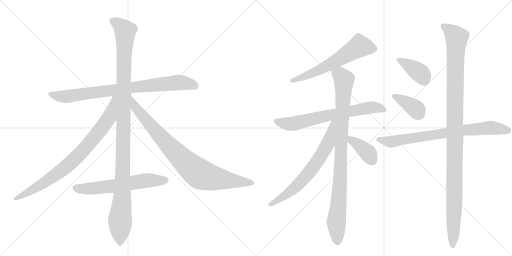
t = 0.00 s
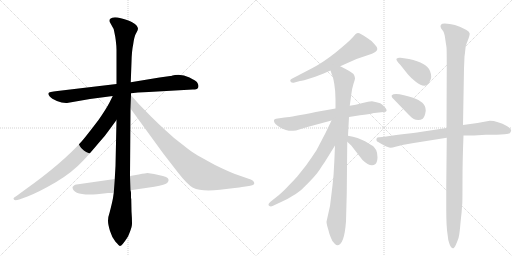
t = 2.40 s
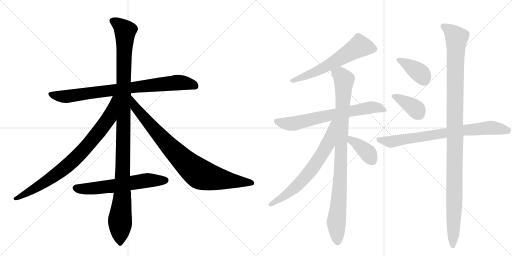
t = 4.80 s
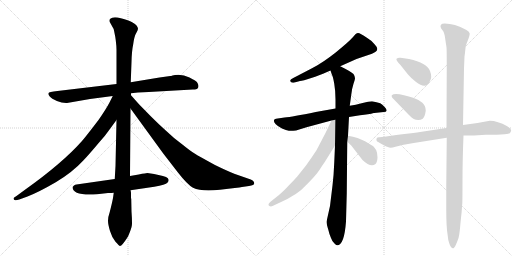
t = 7.20 s
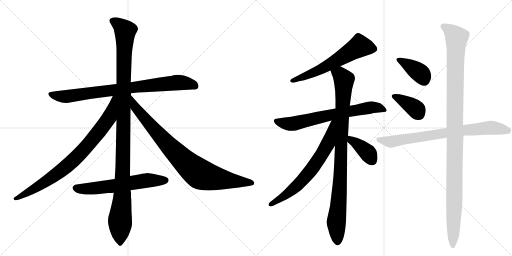
t = 9.60 s
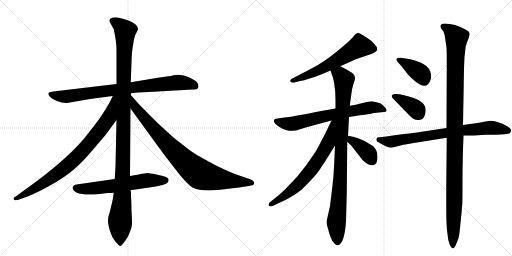
t = 12.00 s

The animated SVG that drew these frames (rendered in a browser with its animation timeline set to each time). Animation: 14 CSS @keyframes rules; one cycle of 12.00 s.

<svg version="1.1" viewBox="0 0 2048 1024" xmlns="http://www.w3.org/2000/svg">
  <g stroke="lightgray" stroke-dasharray="1,1" stroke-width="1" transform="scale(4, 4)">
    <line x1="0" y1="0" x2="256" y2="256"></line>
    <line x1="256" y1="0" x2="0" y2="256"></line>
    <line x1="128" y1="0" x2="128" y2="256"></line>
    <line x1="0" y1="128" x2="256" y2="128"></line>
    <line x1="256" y1="0" x2="512" y2="256"></line>
    <line x1="512" y1="0" x2="256" y2="256"></line>
    <line x1="384" y1="0" x2="384" y2="256"></line>
    <line x1="256" y1="128" x2="512" y2="128"></line>
  </g>
<g transform="scale(1, -1) translate(0, -850)">
   <style type="text/css">
    @keyframes keyframes0 {
      from {
       stroke: black;
       stroke-dashoffset: 844;
       stroke-width: 128;
       }
       73% {
       animation-timing-function: step-end;
       stroke: black;
       stroke-dashoffset: 0;
       stroke-width: 128;
       }
       to {
       stroke: black;
       stroke-width: 1024;
       }
       }
       #make-me-a-hanzi-animation-0 {
         animation: keyframes0 0.936849s both;
         animation-delay: 0.000000s;
         animation-timing-function: linear;
       }
    @keyframes keyframes1 {
      from {
       stroke: black;
       stroke-dashoffset: 1176;
       stroke-width: 128;
       }
       79% {
       animation-timing-function: step-end;
       stroke: black;
       stroke-dashoffset: 0;
       stroke-width: 128;
       }
       to {
       stroke: black;
       stroke-width: 1024;
       }
       }
       #make-me-a-hanzi-animation-1 {
         animation: keyframes1 1.207031s both;
         animation-delay: 0.936849s;
         animation-timing-function: linear;
       }
    @keyframes keyframes2 {
      from {
       stroke: black;
       stroke-dashoffset: 844;
       stroke-width: 128;
       }
       73% {
       animation-timing-function: step-end;
       stroke: black;
       stroke-dashoffset: 0;
       stroke-width: 128;
       }
       to {
       stroke: black;
       stroke-width: 1024;
       }
       }
       #make-me-a-hanzi-animation-2 {
         animation: keyframes2 0.936849s both;
         animation-delay: 2.143880s;
         animation-timing-function: linear;
       }
    @keyframes keyframes3 {
      from {
       stroke: black;
       stroke-dashoffset: 885;
       stroke-width: 128;
       }
       74% {
       animation-timing-function: step-end;
       stroke: black;
       stroke-dashoffset: 0;
       stroke-width: 128;
       }
       to {
       stroke: black;
       stroke-width: 1024;
       }
       }
       #make-me-a-hanzi-animation-3 {
         animation: keyframes3 0.970215s both;
         animation-delay: 3.080729s;
         animation-timing-function: linear;
       }
    @keyframes keyframes4 {
      from {
       stroke: black;
       stroke-dashoffset: 622;
       stroke-width: 128;
       }
       67% {
       animation-timing-function: step-end;
       stroke: black;
       stroke-dashoffset: 0;
       stroke-width: 128;
       }
       to {
       stroke: black;
       stroke-width: 1024;
       }
       }
       #make-me-a-hanzi-animation-4 {
         animation: keyframes4 0.756185s both;
         animation-delay: 4.050944s;
         animation-timing-function: linear;
       }
    @keyframes keyframes5 {
      from {
       stroke: black;
       stroke-dashoffset: 614;
       stroke-width: 128;
       }
       67% {
       animation-timing-function: step-end;
       stroke: black;
       stroke-dashoffset: 0;
       stroke-width: 128;
       }
       to {
       stroke: black;
       stroke-width: 1024;
       }
       }
       #make-me-a-hanzi-animation-5 {
         animation: keyframes5 0.749674s both;
         animation-delay: 4.807129s;
         animation-timing-function: linear;
       }
    @keyframes keyframes6 {
      from {
       stroke: black;
       stroke-dashoffset: 702;
       stroke-width: 128;
       }
       70% {
       animation-timing-function: step-end;
       stroke: black;
       stroke-dashoffset: 0;
       stroke-width: 128;
       }
       to {
       stroke: black;
       stroke-width: 1024;
       }
       }
       #make-me-a-hanzi-animation-6 {
         animation: keyframes6 0.821289s both;
         animation-delay: 5.556803s;
         animation-timing-function: linear;
       }
    @keyframes keyframes7 {
      from {
       stroke: black;
       stroke-dashoffset: 963;
       stroke-width: 128;
       }
       76% {
       animation-timing-function: step-end;
       stroke: black;
       stroke-dashoffset: 0;
       stroke-width: 128;
       }
       to {
       stroke: black;
       stroke-width: 1024;
       }
       }
       #make-me-a-hanzi-animation-7 {
         animation: keyframes7 1.033691s both;
         animation-delay: 6.378092s;
         animation-timing-function: linear;
       }
    @keyframes keyframes8 {
      from {
       stroke: black;
       stroke-dashoffset: 686;
       stroke-width: 128;
       }
       69% {
       animation-timing-function: step-end;
       stroke: black;
       stroke-dashoffset: 0;
       stroke-width: 128;
       }
       to {
       stroke: black;
       stroke-width: 1024;
       }
       }
       #make-me-a-hanzi-animation-8 {
         animation: keyframes8 0.808268s both;
         animation-delay: 7.411784s;
         animation-timing-function: linear;
       }
    @keyframes keyframes9 {
      from {
       stroke: black;
       stroke-dashoffset: 388;
       stroke-width: 128;
       }
       56% {
       animation-timing-function: step-end;
       stroke: black;
       stroke-dashoffset: 0;
       stroke-width: 128;
       }
       to {
       stroke: black;
       stroke-width: 1024;
       }
       }
       #make-me-a-hanzi-animation-9 {
         animation: keyframes9 0.565755s both;
         animation-delay: 8.220052s;
         animation-timing-function: linear;
       }
    @keyframes keyframes10 {
      from {
       stroke: black;
       stroke-dashoffset: 389;
       stroke-width: 128;
       }
       56% {
       animation-timing-function: step-end;
       stroke: black;
       stroke-dashoffset: 0;
       stroke-width: 128;
       }
       to {
       stroke: black;
       stroke-width: 1024;
       }
       }
       #make-me-a-hanzi-animation-10 {
         animation: keyframes10 0.566569s both;
         animation-delay: 8.785807s;
         animation-timing-function: linear;
       }
    @keyframes keyframes11 {
      from {
       stroke: black;
       stroke-dashoffset: 387;
       stroke-width: 128;
       }
       56% {
       animation-timing-function: step-end;
       stroke: black;
       stroke-dashoffset: 0;
       stroke-width: 128;
       }
       to {
       stroke: black;
       stroke-width: 1024;
       }
       }
       #make-me-a-hanzi-animation-11 {
         animation: keyframes11 0.564941s both;
         animation-delay: 9.352376s;
         animation-timing-function: linear;
       }
    @keyframes keyframes12 {
      from {
       stroke: black;
       stroke-dashoffset: 782;
       stroke-width: 128;
       }
       72% {
       animation-timing-function: step-end;
       stroke: black;
       stroke-dashoffset: 0;
       stroke-width: 128;
       }
       to {
       stroke: black;
       stroke-width: 1024;
       }
       }
       #make-me-a-hanzi-animation-12 {
         animation: keyframes12 0.886393s both;
         animation-delay: 9.917318s;
         animation-timing-function: linear;
       }
    @keyframes keyframes13 {
      from {
       stroke: black;
       stroke-dashoffset: 1156;
       stroke-width: 128;
       }
       79% {
       animation-timing-function: step-end;
       stroke: black;
       stroke-dashoffset: 0;
       stroke-width: 128;
       }
       to {
       stroke: black;
       stroke-width: 1024;
       }
       }
       #make-me-a-hanzi-animation-13 {
         animation: keyframes13 1.190755s both;
         animation-delay: 10.803711s;
         animation-timing-function: linear;
       }
</style>
<path d="M 771 492 Q 788 492 791 497 Q 794 502 794 506.5 Q 794 511 790 518.5 Q 786 526 758 540 Q 730 554 700 550 L 690 548 Q 684 546 681 546 L 638 540 L 523 521 L 466 514 L 230 486 Q 195 482 193.5 477.5 Q 192 473 199 464.5 Q 206 456 227.5 446.5 Q 249 437 268 438 L 360 454 L 451 466 L 524 477 L 552 480 L 595 482 L 771 492 Z" fill="lightgray"></path> 
<path d="M 523 521 L 526 602 Q 527 646 533 674 Q 537 705 544.5 717.5 Q 552 730 552 735 Q 552 740 547 747.5 Q 542 755 528.5 761.5 Q 515 768 483.5 777 Q 452 786 440 774 Q 437 770 439 762 L 449 744 Q 455 735 456 728 L 461 703 L 463 689 Q 466 664 466 652 L 466 514 L 466 370 L 462 186 L 459 134 L 455 79 L 452 58 Q 448 37 439 2 Q 432 -18 432 -32.5 Q 432 -47 440 -73.5 Q 448 -100 462 -117 Q 477 -134 480 -134 Q 488 -134 512 -96 Q 526 -63 527.5 -50.5 Q 529 -38 526 4 L 525 53 L 524 59 L 524 78 Q 524 83 522 89 L 520 146 L 522 416 L 524 469 L 524 477 L 523 521 Z" fill="lightgray"></path> 
<path d="M 451 466 L 438 440 Q 424 413 394 370 Q 346 307 328 286 Q 249 197 100 91 L 70 69 Q 54 59 54 56 Q 54 44 77 52 L 110 64 Q 156 82 223 121 Q 289 160 335 210 Q 356 232 398 282 Q 421 307 436 329 L 466 370 C 547 481 464 493 451 466 Z" fill="lightgray"></path> 
<path d="M 522 416 L 653 236 L 711 161 Q 750 111 772 99 Q 805 83 880 91 Q 954 99 968 102 L 996 106 Q 1017 109 1017 116 Q 1017 126 1003 132 L 937 155 Q 905 168 860 190 Q 796 225 780 235 Q 764 244 727 274 Q 693 299 663 328 Q 636 352 603 385 L 556 433 L 524 469 C 504 491 504 440 522 416 Z" fill="lightgray"></path> 
<path d="M 459 134 L 306 112 Q 301 112 296 108 Q 291 104 290 102 Q 290 66 388 73 L 432 78 Q 448 78 455 79 L 522 89 L 617 103 Q 663 112 669.5 119 Q 676 126 674 132 Q 674 143 634 150.5 Q 594 158 589.5 158 Q 585 158 555 152 L 520 146 L 459 134 Z" fill="lightgray"></path> 
<path d="M 1361 585 L 1426 614 L 1488 635 L 1501 642 Q 1518 653 1499 672 L 1486 686 Q 1483 689 1463 702.5 Q 1443 716 1437.5 717.5 Q 1432 719 1427.5 717.5 Q 1423 716 1413 703 Q 1395 682 1344 641.5 Q 1293 601 1248 577 L 1175 539 Q 1157 532 1162 524.5 Q 1167 517 1178 520 L 1200 526 Q 1211 527 1245 538 Q 1279 549 1292 555 L 1322 568 L 1361 585 Z" fill="lightgray"></path> 
<path d="M 1342 416 L 1263 402 Q 1169 383 1138 380 L 1104 375 Q 1098 374 1096 370 Q 1092 355 1128 336 Q 1145 328 1155.5 327 Q 1166 326 1184 328 L 1226 341 L 1326 368 L 1396 382 L 1440 389 Q 1476 392 1495 398 L 1497 398 L 1535 402 Q 1545 402 1546.5 407.5 Q 1548 413 1538.5 422.5 Q 1529 432 1521 437 Q 1505 443 1492.5 444.5 Q 1480 446 1450.5 438.5 Q 1421 431 1399 427 L 1342 416 Z" fill="lightgray"></path> 
<path d="M 1418 546 L 1414 554 Q 1405 563 1361 585 C 1334 599 1312 596 1322 568 L 1328 550 Q 1332 544 1337 515 Q 1342 486 1342 452 L 1342 416 L 1340 268 L 1337 200 Q 1335 149 1330 108 L 1320 26 L 1306 -37 Q 1306 -46 1313 -68 Q 1318 -90 1324 -102 Q 1328 -114 1337 -123 Q 1345 -132 1349 -131 Q 1377 -131 1384 -36 L 1387 76 L 1389 283 L 1392 307 L 1396 382 L 1399 427 L 1405 471 Q 1408 497 1414 515 Q 1420 532 1420 537 L 1418 546 Z" fill="lightgray"></path> 
<path d="M 1326 368 L 1301 316 Q 1268 253 1266 249 Q 1247 220 1224 188 L 1189 144 Q 1173 126 1155 108 Q 1144 95 1116 70 L 1082 43 Q 1070 33 1076 27 Q 1083 22 1090 26 L 1118 39 Q 1192 72 1224 109 Q 1264 149 1277 169 Q 1289 188 1299 202 L 1340 268 C 1416 391 1339 395 1326 368 Z" fill="lightgray"></path> 
<path d="M 1389 283 L 1405 268 L 1450 210 Q 1483 178 1502 194 Q 1509 201 1510 220 Q 1510 238 1505 249 Q 1499 259 1495 263 Q 1491 267 1462 284 Q 1433 300 1392 307 C 1362 312 1367 304 1389 283 Z" fill="lightgray"></path> 
<path d="M 1636 614 L 1602 619 Q 1593 621 1586 615 Q 1583 609 1601 591 L 1632 552 Q 1642 540 1663 523 Q 1704 490 1719 524 Q 1730 541 1720 566 Q 1708 598 1636 614 Z" fill="lightgray"></path> 
<path d="M 1632 394 Q 1647 378 1655 374 Q 1663 370 1673 370 Q 1683 370 1691 375.5 Q 1699 381 1703 407 Q 1703 427 1689.5 439 Q 1676 451 1652.5 459 Q 1629 467 1616 469 Q 1577 479 1567 469 L 1567 463 Q 1567 461 1576 452 L 1632 394 Z" fill="lightgray"></path> 
<path d="M 1786 338 L 1687 323 Q 1654 318 1585 310 L 1538 303 L 1527 302 L 1519 301 L 1515 301 Q 1502 301 1507 286 Q 1508 284 1528 273 Q 1548 262 1556.5 260 Q 1565 258 1582 263 L 1614 271 Q 1619 272 1632 274 L 1655 278 L 1787 299 L 1854 308 L 1896 308 L 1943 311 L 1987 311 L 2018 313 Q 2037 315 2040 318 Q 2046 328 2044 330 Q 2044 333 2029 345 Q 1990 367 1959 367 Q 1906 356 1852 350 L 1786 338 Z" fill="lightgray"></path> 
<path d="M 1858 624 Q 1860 636 1861 649 L 1863 666 Q 1863 668 1871.5 689.5 Q 1880 711 1878.5 717.5 Q 1877 724 1864 731 Q 1818 756 1779 756 Q 1756 756 1764 737 L 1773 725 Q 1776 720 1779 707 L 1783 680 Q 1785 668 1786 661 Q 1787 654 1787 575 L 1786 338 L 1787 299 L 1785 102 L 1785 14 Q 1785 -56 1790 -86 Q 1792 -112 1798 -126 Q 1808 -151 1817 -140 Q 1821 -136 1826 -123 L 1832 -108 Q 1837 -97 1840.5 -58 Q 1844 -19 1845 -12.5 Q 1846 -6 1847 9 Q 1848 24 1849 35 Q 1850 46 1850 128.5 Q 1850 211 1854 308 L 1852 350 L 1856 576 L 1858 624 Z" fill="lightgray"></path> 
      <clipPath id="make-me-a-hanzi-clip-0">
      <path d="M 771 492 Q 788 492 791 497 Q 794 502 794 506.5 Q 794 511 790 518.5 Q 786 526 758 540 Q 730 554 700 550 L 690 548 Q 684 546 681 546 L 638 540 L 523 521 L 466 514 L 230 486 Q 195 482 193.5 477.5 Q 192 473 199 464.5 Q 206 456 227.5 446.5 Q 249 437 268 438 L 360 454 L 451 466 L 524 477 L 552 480 L 595 482 L 771 492 Z" fill="lightgray"></path>
      </clipPath>
      <path clip-path="url(#make-me-a-hanzi-clip-0)" d="M 200 473 L 263 464 L 709 520 L 755 516 L 782 505 " fill="none" id="make-me-a-hanzi-animation-0" stroke-dasharray="716 1432" stroke-linecap="round"></path>

      <clipPath id="make-me-a-hanzi-clip-1">
      <path d="M 523 521 L 526 602 Q 527 646 533 674 Q 537 705 544.5 717.5 Q 552 730 552 735 Q 552 740 547 747.5 Q 542 755 528.5 761.5 Q 515 768 483.5 777 Q 452 786 440 774 Q 437 770 439 762 L 449 744 Q 455 735 456 728 L 461 703 L 463 689 Q 466 664 466 652 L 466 514 L 466 370 L 462 186 L 459 134 L 455 79 L 452 58 Q 448 37 439 2 Q 432 -18 432 -32.5 Q 432 -47 440 -73.5 Q 448 -100 462 -117 Q 477 -134 480 -134 Q 488 -134 512 -96 Q 526 -63 527.5 -50.5 Q 529 -38 526 4 L 525 53 L 524 59 L 524 78 Q 524 83 522 89 L 520 146 L 522 416 L 524 469 L 524 477 L 523 521 Z" fill="lightgray"></path>
      </clipPath>
      <path clip-path="url(#make-me-a-hanzi-clip-1)" d="M 451 767 L 470 757 L 501 726 L 489 64 L 480 -26 L 480 -128 " fill="none" id="make-me-a-hanzi-animation-1" stroke-dasharray="1048 2096" stroke-linecap="round"></path>

      <clipPath id="make-me-a-hanzi-clip-2">
      <path d="M 451 466 L 438 440 Q 424 413 394 370 Q 346 307 328 286 Q 249 197 100 91 L 70 69 Q 54 59 54 56 Q 54 44 77 52 L 110 64 Q 156 82 223 121 Q 289 160 335 210 Q 356 232 398 282 Q 421 307 436 329 L 466 370 C 547 481 464 493 451 466 Z" fill="lightgray"></path>
      </clipPath>
      <path clip-path="url(#make-me-a-hanzi-clip-2)" d="M 459 461 L 437 380 L 358 277 L 307 222 L 203 136 L 60 55 " fill="none" id="make-me-a-hanzi-animation-2" stroke-dasharray="716 1432" stroke-linecap="round"></path>

      <clipPath id="make-me-a-hanzi-clip-3">
      <path d="M 522 416 L 653 236 L 711 161 Q 750 111 772 99 Q 805 83 880 91 Q 954 99 968 102 L 996 106 Q 1017 109 1017 116 Q 1017 126 1003 132 L 937 155 Q 905 168 860 190 Q 796 225 780 235 Q 764 244 727 274 Q 693 299 663 328 Q 636 352 603 385 L 556 433 L 524 469 C 504 491 504 440 522 416 Z" fill="lightgray"></path>
      </clipPath>
      <path clip-path="url(#make-me-a-hanzi-clip-3)" d="M 526 462 L 541 420 L 624 323 L 745 197 L 792 159 L 847 139 L 1009 118 " fill="none" id="make-me-a-hanzi-animation-3" stroke-dasharray="757 1514" stroke-linecap="round"></path>

      <clipPath id="make-me-a-hanzi-clip-4">
      <path d="M 459 134 L 306 112 Q 301 112 296 108 Q 291 104 290 102 Q 290 66 388 73 L 432 78 Q 448 78 455 79 L 522 89 L 617 103 Q 663 112 669.5 119 Q 676 126 674 132 Q 674 143 634 150.5 Q 594 158 589.5 158 Q 585 158 555 152 L 520 146 L 459 134 Z" fill="lightgray"></path>
      </clipPath>
      <path clip-path="url(#make-me-a-hanzi-clip-4)" d="M 299 99 L 374 95 L 583 128 L 662 129 " fill="none" id="make-me-a-hanzi-animation-4" stroke-dasharray="494 988" stroke-linecap="round"></path>

      <clipPath id="make-me-a-hanzi-clip-5">
      <path d="M 1361 585 L 1426 614 L 1488 635 L 1501 642 Q 1518 653 1499 672 L 1486 686 Q 1483 689 1463 702.5 Q 1443 716 1437.5 717.5 Q 1432 719 1427.5 717.5 Q 1423 716 1413 703 Q 1395 682 1344 641.5 Q 1293 601 1248 577 L 1175 539 Q 1157 532 1162 524.5 Q 1167 517 1178 520 L 1200 526 Q 1211 527 1245 538 Q 1279 549 1292 555 L 1322 568 L 1361 585 Z" fill="lightgray"></path>
      </clipPath>
      <path clip-path="url(#make-me-a-hanzi-clip-5)" d="M 1492 656 L 1439 665 L 1308 586 L 1231 548 L 1169 527 " fill="none" id="make-me-a-hanzi-animation-5" stroke-dasharray="486 972" stroke-linecap="round"></path>

      <clipPath id="make-me-a-hanzi-clip-6">
      <path d="M 1342 416 L 1263 402 Q 1169 383 1138 380 L 1104 375 Q 1098 374 1096 370 Q 1092 355 1128 336 Q 1145 328 1155.5 327 Q 1166 326 1184 328 L 1226 341 L 1326 368 L 1396 382 L 1440 389 Q 1476 392 1495 398 L 1497 398 L 1535 402 Q 1545 402 1546.5 407.5 Q 1548 413 1538.5 422.5 Q 1529 432 1521 437 Q 1505 443 1492.5 444.5 Q 1480 446 1450.5 438.5 Q 1421 431 1399 427 L 1342 416 Z" fill="lightgray"></path>
      </clipPath>
      <path clip-path="url(#make-me-a-hanzi-clip-6)" d="M 1104 366 L 1128 357 L 1174 355 L 1479 420 L 1507 421 L 1539 409 " fill="none" id="make-me-a-hanzi-animation-6" stroke-dasharray="574 1148" stroke-linecap="round"></path>

      <clipPath id="make-me-a-hanzi-clip-7">
      <path d="M 1418 546 L 1414 554 Q 1405 563 1361 585 C 1334 599 1312 596 1322 568 L 1328 550 Q 1332 544 1337 515 Q 1342 486 1342 452 L 1342 416 L 1340 268 L 1337 200 Q 1335 149 1330 108 L 1320 26 L 1306 -37 Q 1306 -46 1313 -68 Q 1318 -90 1324 -102 Q 1328 -114 1337 -123 Q 1345 -132 1349 -131 Q 1377 -131 1384 -36 L 1387 76 L 1389 283 L 1392 307 L 1396 382 L 1399 427 L 1405 471 Q 1408 497 1414 515 Q 1420 532 1420 537 L 1418 546 Z" fill="lightgray"></path>
      </clipPath>
      <path clip-path="url(#make-me-a-hanzi-clip-7)" d="M 1331 566 L 1361 551 L 1376 530 L 1361 132 L 1345 -38 L 1349 -117 " fill="none" id="make-me-a-hanzi-animation-7" stroke-dasharray="835 1670" stroke-linecap="round"></path>

      <clipPath id="make-me-a-hanzi-clip-8">
      <path d="M 1326 368 L 1301 316 Q 1268 253 1266 249 Q 1247 220 1224 188 L 1189 144 Q 1173 126 1155 108 Q 1144 95 1116 70 L 1082 43 Q 1070 33 1076 27 Q 1083 22 1090 26 L 1118 39 Q 1192 72 1224 109 Q 1264 149 1277 169 Q 1289 188 1299 202 L 1340 268 C 1416 391 1339 395 1326 368 Z" fill="lightgray"></path>
      </clipPath>
      <path clip-path="url(#make-me-a-hanzi-clip-8)" d="M 1335 364 L 1312 276 L 1246 171 L 1164 86 L 1083 32 " fill="none" id="make-me-a-hanzi-animation-8" stroke-dasharray="558 1116" stroke-linecap="round"></path>

      <clipPath id="make-me-a-hanzi-clip-9">
      <path d="M 1389 283 L 1405 268 L 1450 210 Q 1483 178 1502 194 Q 1509 201 1510 220 Q 1510 238 1505 249 Q 1499 259 1495 263 Q 1491 267 1462 284 Q 1433 300 1392 307 C 1362 312 1367 304 1389 283 Z" fill="lightgray"></path>
      </clipPath>
      <path clip-path="url(#make-me-a-hanzi-clip-9)" d="M 1399 300 L 1405 289 L 1467 243 L 1489 207 " fill="none" id="make-me-a-hanzi-animation-9" stroke-dasharray="260 520" stroke-linecap="round"></path>

      <clipPath id="make-me-a-hanzi-clip-10">
      <path d="M 1636 614 L 1602 619 Q 1593 621 1586 615 Q 1583 609 1601 591 L 1632 552 Q 1642 540 1663 523 Q 1704 490 1719 524 Q 1730 541 1720 566 Q 1708 598 1636 614 Z" fill="lightgray"></path>
      </clipPath>
      <path clip-path="url(#make-me-a-hanzi-clip-10)" d="M 1593 612 L 1675 562 L 1696 531 " fill="none" id="make-me-a-hanzi-animation-10" stroke-dasharray="261 522" stroke-linecap="round"></path>

      <clipPath id="make-me-a-hanzi-clip-11">
      <path d="M 1632 394 Q 1647 378 1655 374 Q 1663 370 1673 370 Q 1683 370 1691 375.5 Q 1699 381 1703 407 Q 1703 427 1689.5 439 Q 1676 451 1652.5 459 Q 1629 467 1616 469 Q 1577 479 1567 469 L 1567 463 Q 1567 461 1576 452 L 1632 394 Z" fill="lightgray"></path>
      </clipPath>
      <path clip-path="url(#make-me-a-hanzi-clip-11)" d="M 1573 466 L 1648 426 L 1678 391 " fill="none" id="make-me-a-hanzi-animation-11" stroke-dasharray="259 518" stroke-linecap="round"></path>

      <clipPath id="make-me-a-hanzi-clip-12">
      <path d="M 1786 338 L 1687 323 Q 1654 318 1585 310 L 1538 303 L 1527 302 L 1519 301 L 1515 301 Q 1502 301 1507 286 Q 1508 284 1528 273 Q 1548 262 1556.5 260 Q 1565 258 1582 263 L 1614 271 Q 1619 272 1632 274 L 1655 278 L 1787 299 L 1854 308 L 1896 308 L 1943 311 L 1987 311 L 2018 313 Q 2037 315 2040 318 Q 2046 328 2044 330 Q 2044 333 2029 345 Q 1990 367 1959 367 Q 1906 356 1852 350 L 1786 338 Z" fill="lightgray"></path>
      </clipPath>
      <path clip-path="url(#make-me-a-hanzi-clip-12)" d="M 1514 292 L 1570 284 L 1849 329 L 1941 338 L 1973 339 L 2034 327 " fill="none" id="make-me-a-hanzi-animation-12" stroke-dasharray="654 1308" stroke-linecap="round"></path>

      <clipPath id="make-me-a-hanzi-clip-13">
      <path d="M 1858 624 Q 1860 636 1861 649 L 1863 666 Q 1863 668 1871.5 689.5 Q 1880 711 1878.5 717.5 Q 1877 724 1864 731 Q 1818 756 1779 756 Q 1756 756 1764 737 L 1773 725 Q 1776 720 1779 707 L 1783 680 Q 1785 668 1786 661 Q 1787 654 1787 575 L 1786 338 L 1787 299 L 1785 102 L 1785 14 Q 1785 -56 1790 -86 Q 1792 -112 1798 -126 Q 1808 -151 1817 -140 Q 1821 -136 1826 -123 L 1832 -108 Q 1837 -97 1840.5 -58 Q 1844 -19 1845 -12.5 Q 1846 -6 1847 9 Q 1848 24 1849 35 Q 1850 46 1850 128.5 Q 1850 211 1854 308 L 1852 350 L 1856 576 L 1858 624 Z" fill="lightgray"></path>
      </clipPath>
      <path clip-path="url(#make-me-a-hanzi-clip-13)" d="M 1774 744 L 1796 731 L 1827 697 L 1820 520 L 1818 58 L 1810 -131 " fill="none" id="make-me-a-hanzi-animation-13" stroke-dasharray="1028 2056" stroke-linecap="round"></path>

</g>
</svg>
